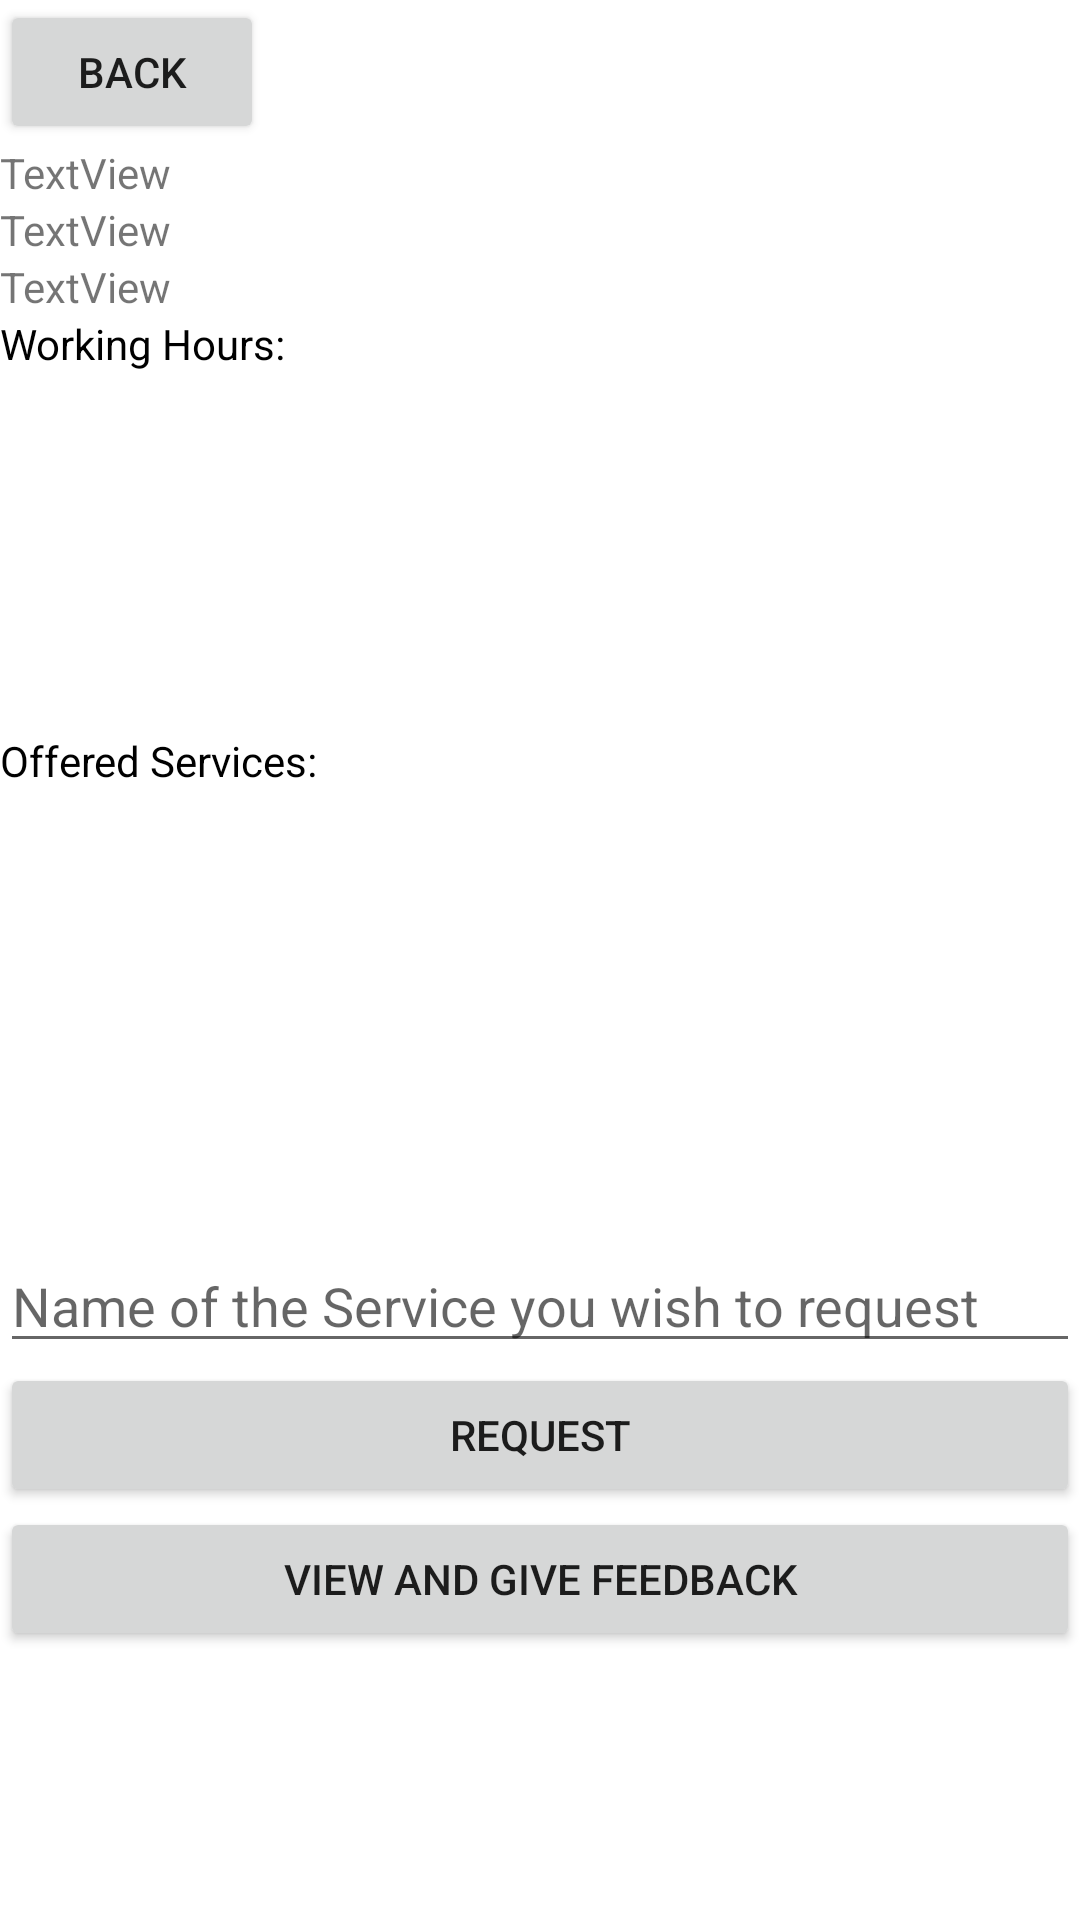

Here is an Android app screen rendered from its layout file. Give the layout XML and the strings, colors and styles it references.
<!-- AndroidManifest.xml: application theme Theme.ByblosCar -->
<!-- res/layout/activity_branch_profile.xml -->
<?xml version="1.0" encoding="utf-8"?>
<RelativeLayout xmlns:android="http://schemas.android.com/apk/res/android"
    xmlns:app="http://schemas.android.com/apk/res-auto"
    xmlns:tools="http://schemas.android.com/tools"
    android:layout_width="match_parent"
    android:layout_height="match_parent"
    tools:context=".BranchProfileActivity">

    <LinearLayout
        android:layout_width="match_parent"
        android:layout_height="match_parent"
        android:orientation="vertical">

        <Button
            android:id="@+id/backButton"
            android:layout_width="wrap_content"
            android:layout_height="wrap_content"
            android:text="Back" />

        <TextView
            android:id="@+id/phone"
            android:layout_width="match_parent"
            android:layout_height="wrap_content"
            android:text="TextView" />

        <TextView
            android:id="@+id/ratingText"
            android:layout_width="match_parent"
            android:layout_height="wrap_content"
            android:text="TextView" />

        <TextView
            android:id="@+id/fullAddress"
            android:layout_width="match_parent"
            android:layout_height="wrap_content"
            android:text="TextView" />

        <TextView
            android:id="@+id/textView"
            android:layout_width="match_parent"
            android:layout_height="wrap_content"
            android:text="Working Hours:"
            android:textColor="@color/black" />

        <ScrollView
            android:layout_width="match_parent"
            android:layout_height="120dp">

            <LinearLayout
                android:id="@+id/workingHours"
                android:layout_width="match_parent"
                android:layout_height="wrap_content"
                android:orientation="vertical" />
        </ScrollView>

        <TextView
            android:id="@+id/textView5"
            android:layout_width="match_parent"
            android:layout_height="wrap_content"
            android:text="Offered Services:"
            android:textColor="@color/black" />

        <ScrollView
            android:layout_width="match_parent"
            android:layout_height="120dp">

            <LinearLayout
                android:id="@+id/branchServices"
                android:layout_width="match_parent"
                android:layout_height="wrap_content"
                android:orientation="vertical" />
        </ScrollView>

        <Space
            android:layout_width="match_parent"
            android:layout_height="30dp" />

        <EditText
            android:id="@+id/requestField"
            android:layout_width="match_parent"
            android:layout_height="wrap_content"
            android:ems="10"
            android:hint="Name of the Service you wish to request"
            android:inputType="textPersonName" />

        <Button
            android:id="@+id/requestButton"
            android:layout_width="match_parent"
            android:layout_height="wrap_content"
            android:text="Request" />

        <Button
            android:id="@+id/feedbackButton"
            android:layout_width="match_parent"
            android:layout_height="wrap_content"
            android:text="View and Give Feedback" />

    </LinearLayout>
</RelativeLayout>
<!-- resources referenced by this layout -->
<resources>
  <style name="Theme.ByblosCar" parent="Theme.MaterialComponents.DayNight.DarkActionBar">
          
          <item name="colorPrimary">@color/purple_500</item>
          <item name="colorPrimaryVariant">@color/purple_700</item>
          <item name="colorOnPrimary">@color/white</item>
          
          <item name="colorSecondary">@color/teal_200</item>
          <item name="colorSecondaryVariant">@color/teal_700</item>
          <item name="colorOnSecondary">@color/black</item>
          
          <item name="android:statusBarColor" tools:targetApi="l">?attr/colorPrimaryVariant</item>
          
      </style>
  <!-- not gathered from this repository: default colours our renderer supplied (Android Studio template values) -->
  <color name="purple_500">#FF6200EE</color>
  <color name="purple_700">#FF3700B3</color>
  <color name="teal_200">#FF03DAC5</color>
  <color name="teal_700">#FF018786</color>
  <color name="black">#FF000000</color>
  <color name="white">#FFFFFFFF</color>
</resources>
